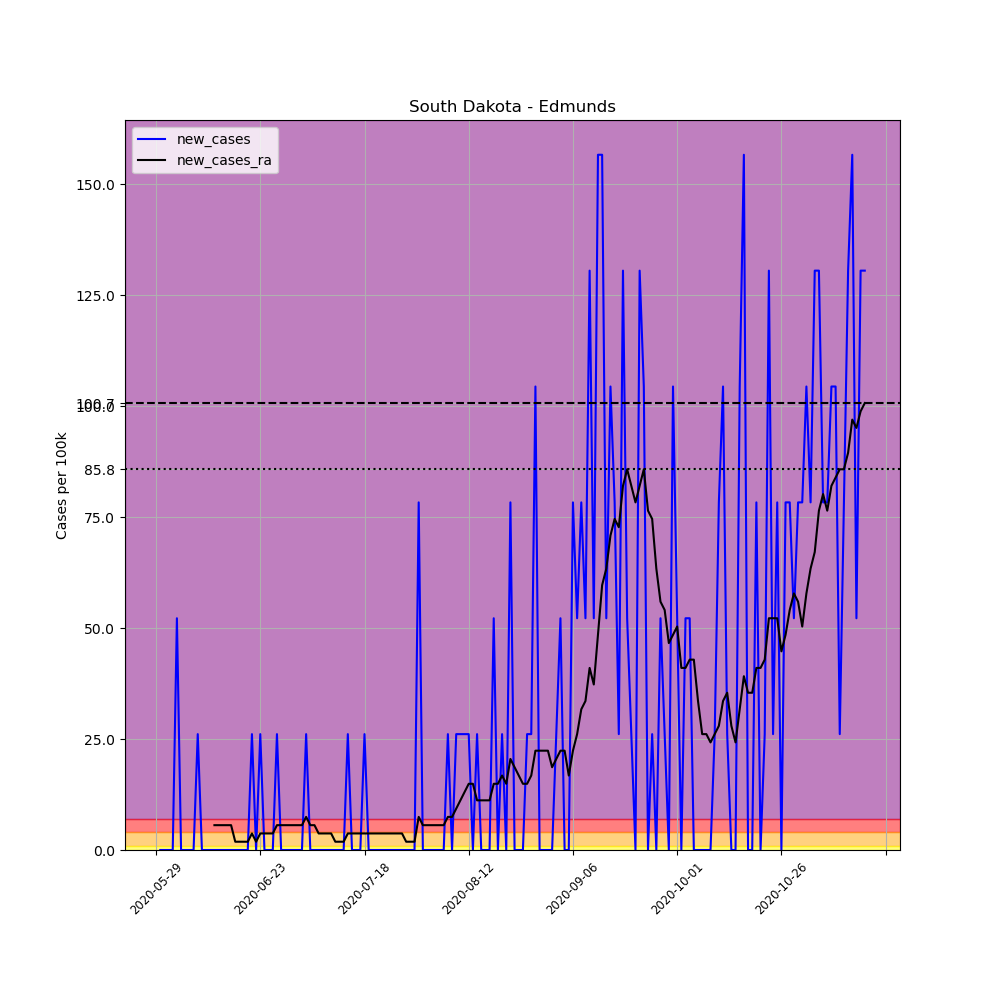

The table this chart was drawn from, first rows:
, date, county, state, fips, cases, deaths, COUNTY, STNAME, CTYNAME, POPESTIMATE2019, per_100k, new_cases, new_cases_ra
688530, 2020-05-29, Edmunds, South Dakota, 46045, 1, 0, 45, South Dakota, Edmunds, 3829, 26.12, , 
688531, 2020-05-30, Edmunds, South Dakota, 46045, 1, 0, 45, South Dakota, Edmunds, 3829, 26.12, 0.0, 
688532, 2020-05-31, Edmunds, South Dakota, 46045, 1, 0, 45, South Dakota, Edmunds, 3829, 26.12, 0.0, 
688533, 2020-06-01, Edmunds, South Dakota, 46045, 1, 0, 45, South Dakota, Edmunds, 3829, 26.12, 0.0, 
688534, 2020-06-02, Edmunds, South Dakota, 46045, 1, 0, 45, South Dakota, Edmunds, 3829, 26.12, 0.0, 
688535, 2020-06-03, Edmunds, South Dakota, 46045, 3, 0, 45, South Dakota, Edmunds, 3829, 78.35, 52.23, 
688536, 2020-06-04, Edmunds, South Dakota, 46045, 3, 0, 45, South Dakota, Edmunds, 3829, 78.35, 0.0, 
688537, 2020-06-05, Edmunds, South Dakota, 46045, 3, 0, 45, South Dakota, Edmunds, 3829, 78.35, 0.0, 
688538, 2020-06-06, Edmunds, South Dakota, 46045, 3, 0, 45, South Dakota, Edmunds, 3829, 78.35, 0.0, 
688539, 2020-06-07, Edmunds, South Dakota, 46045, 3, 0, 45, South Dakota, Edmunds, 3829, 78.35, 0.0, 
688540, 2020-06-08, Edmunds, South Dakota, 46045, 4, 0, 45, South Dakota, Edmunds, 3829, 104.5, 26.12, 
688541, 2020-06-09, Edmunds, South Dakota, 46045, 4, 0, 45, South Dakota, Edmunds, 3829, 104.5, 0.0, 
688542, 2020-06-10, Edmunds, South Dakota, 46045, 4, 0, 45, South Dakota, Edmunds, 3829, 104.5, 0.0, 
688543, 2020-06-11, Edmunds, South Dakota, 46045, 4, 0, 45, South Dakota, Edmunds, 3829, 104.5, 0.0, 
688544, 2020-06-12, Edmunds, South Dakota, 46045, 4, 0, 45, South Dakota, Edmunds, 3829, 104.5, 0.0, 5.596
688545, 2020-06-13, Edmunds, South Dakota, 46045, 4, 0, 45, South Dakota, Edmunds, 3829, 104.5, 0.0, 5.596
688546, 2020-06-14, Edmunds, South Dakota, 46045, 4, 0, 45, South Dakota, Edmunds, 3829, 104.5, 0.0, 5.596
688547, 2020-06-15, Edmunds, South Dakota, 46045, 4, 0, 45, South Dakota, Edmunds, 3829, 104.5, 0.0, 5.596
688548, 2020-06-16, Edmunds, South Dakota, 46045, 4, 0, 45, South Dakota, Edmunds, 3829, 104.5, 0.0, 5.596
688549, 2020-06-17, Edmunds, South Dakota, 46045, 4, 0, 45, South Dakota, Edmunds, 3829, 104.5, 0.0, 1.865
688550, 2020-06-18, Edmunds, South Dakota, 46045, 4, 0, 45, South Dakota, Edmunds, 3829, 104.5, 0.0, 1.865
688551, 2020-06-19, Edmunds, South Dakota, 46045, 4, 0, 45, South Dakota, Edmunds, 3829, 104.5, 0.0, 1.865
688552, 2020-06-20, Edmunds, South Dakota, 46045, 4, 0, 45, South Dakota, Edmunds, 3829, 104.5, 0.0, 1.865
688553, 2020-06-21, Edmunds, South Dakota, 46045, 5, 0, 45, South Dakota, Edmunds, 3829, 130.6, 26.12, 3.731
688554, 2020-06-22, Edmunds, South Dakota, 46045, 5, 0, 45, South Dakota, Edmunds, 3829, 130.6, 0.0, 1.865
688555, 2020-06-23, Edmunds, South Dakota, 46045, 6, 0, 45, South Dakota, Edmunds, 3829, 156.7, 26.12, 3.731
688556, 2020-06-24, Edmunds, South Dakota, 46045, 6, 0, 45, South Dakota, Edmunds, 3829, 156.7, 0.0, 3.731
688557, 2020-06-25, Edmunds, South Dakota, 46045, 6, 0, 45, South Dakota, Edmunds, 3829, 156.7, 0.0, 3.731
688558, 2020-06-26, Edmunds, South Dakota, 46045, 6, 0, 45, South Dakota, Edmunds, 3829, 156.7, 0.0, 3.731
688559, 2020-06-27, Edmunds, South Dakota, 46045, 7, 0, 45, South Dakota, Edmunds, 3829, 182.8, 26.12, 5.596
688560, 2020-06-28, Edmunds, South Dakota, 46045, 7, 0, 45, South Dakota, Edmunds, 3829, 182.8, 0.0, 5.596
688561, 2020-06-29, Edmunds, South Dakota, 46045, 7, 0, 45, South Dakota, Edmunds, 3829, 182.8, 0.0, 5.596
688562, 2020-06-30, Edmunds, South Dakota, 46045, 7, 0, 45, South Dakota, Edmunds, 3829, 182.8, 0.0, 5.596
688563, 2020-07-01, Edmunds, South Dakota, 46045, 7, 0, 45, South Dakota, Edmunds, 3829, 182.8, 0.0, 5.596
688564, 2020-07-02, Edmunds, South Dakota, 46045, 7, 0, 45, South Dakota, Edmunds, 3829, 182.8, 0.0, 5.596
688565, 2020-07-03, Edmunds, South Dakota, 46045, 7, 0, 45, South Dakota, Edmunds, 3829, 182.8, 0.0, 5.596
688566, 2020-07-04, Edmunds, South Dakota, 46045, 8, 0, 45, South Dakota, Edmunds, 3829, 208.9, 26.12, 7.462
688567, 2020-07-05, Edmunds, South Dakota, 46045, 8, 0, 45, South Dakota, Edmunds, 3829, 208.9, 0.0, 5.596
688568, 2020-07-06, Edmunds, South Dakota, 46045, 8, 0, 45, South Dakota, Edmunds, 3829, 208.9, 0.0, 5.596
688569, 2020-07-07, Edmunds, South Dakota, 46045, 8, 0, 45, South Dakota, Edmunds, 3829, 208.9, 0.0, 3.731
688570, 2020-07-08, Edmunds, South Dakota, 46045, 8, 0, 45, South Dakota, Edmunds, 3829, 208.9, 0.0, 3.731
688571, 2020-07-09, Edmunds, South Dakota, 46045, 8, 0, 45, South Dakota, Edmunds, 3829, 208.9, 0.0, 3.731
688572, 2020-07-10, Edmunds, South Dakota, 46045, 8, 0, 45, South Dakota, Edmunds, 3829, 208.9, 0.0, 3.731
688573, 2020-07-11, Edmunds, South Dakota, 46045, 8, 0, 45, South Dakota, Edmunds, 3829, 208.9, 0.0, 1.865
688574, 2020-07-12, Edmunds, South Dakota, 46045, 8, 0, 45, South Dakota, Edmunds, 3829, 208.9, 0.0, 1.865
688575, 2020-07-13, Edmunds, South Dakota, 46045, 8, 0, 45, South Dakota, Edmunds, 3829, 208.9, 0.0, 1.865
688576, 2020-07-14, Edmunds, South Dakota, 46045, 9, 0, 45, South Dakota, Edmunds, 3829, 235, 26.12, 3.731
688577, 2020-07-15, Edmunds, South Dakota, 46045, 9, 0, 45, South Dakota, Edmunds, 3829, 235, 0.0, 3.731
688578, 2020-07-16, Edmunds, South Dakota, 46045, 9, 0, 45, South Dakota, Edmunds, 3829, 235, 0.0, 3.731
688579, 2020-07-17, Edmunds, South Dakota, 46045, 9, 0, 45, South Dakota, Edmunds, 3829, 235, 0.0, 3.731
688580, 2020-07-18, Edmunds, South Dakota, 46045, 10, 0, 45, South Dakota, Edmunds, 3829, 261.2, 26.12, 3.731
688581, 2020-07-19, Edmunds, South Dakota, 46045, 10, 0, 45, South Dakota, Edmunds, 3829, 261.2, 0.0, 3.731
688582, 2020-07-20, Edmunds, South Dakota, 46045, 10, 0, 45, South Dakota, Edmunds, 3829, 261.2, 0.0, 3.731
688583, 2020-07-21, Edmunds, South Dakota, 46045, 10, 0, 45, South Dakota, Edmunds, 3829, 261.2, 0.0, 3.731
688584, 2020-07-22, Edmunds, South Dakota, 46045, 10, 0, 45, South Dakota, Edmunds, 3829, 261.2, 0.0, 3.731
688585, 2020-07-23, Edmunds, South Dakota, 46045, 10, 0, 45, South Dakota, Edmunds, 3829, 261.2, 0.0, 3.731
688586, 2020-07-24, Edmunds, South Dakota, 46045, 10, 0, 45, South Dakota, Edmunds, 3829, 261.2, 0.0, 3.731
688587, 2020-07-25, Edmunds, South Dakota, 46045, 10, 0, 45, South Dakota, Edmunds, 3829, 261.2, 0.0, 3.731
688588, 2020-07-26, Edmunds, South Dakota, 46045, 10, 0, 45, South Dakota, Edmunds, 3829, 261.2, 0.0, 3.731
688589, 2020-07-27, Edmunds, South Dakota, 46045, 10, 0, 45, South Dakota, Edmunds, 3829, 261.2, 0.0, 3.731
... 111 more rows
